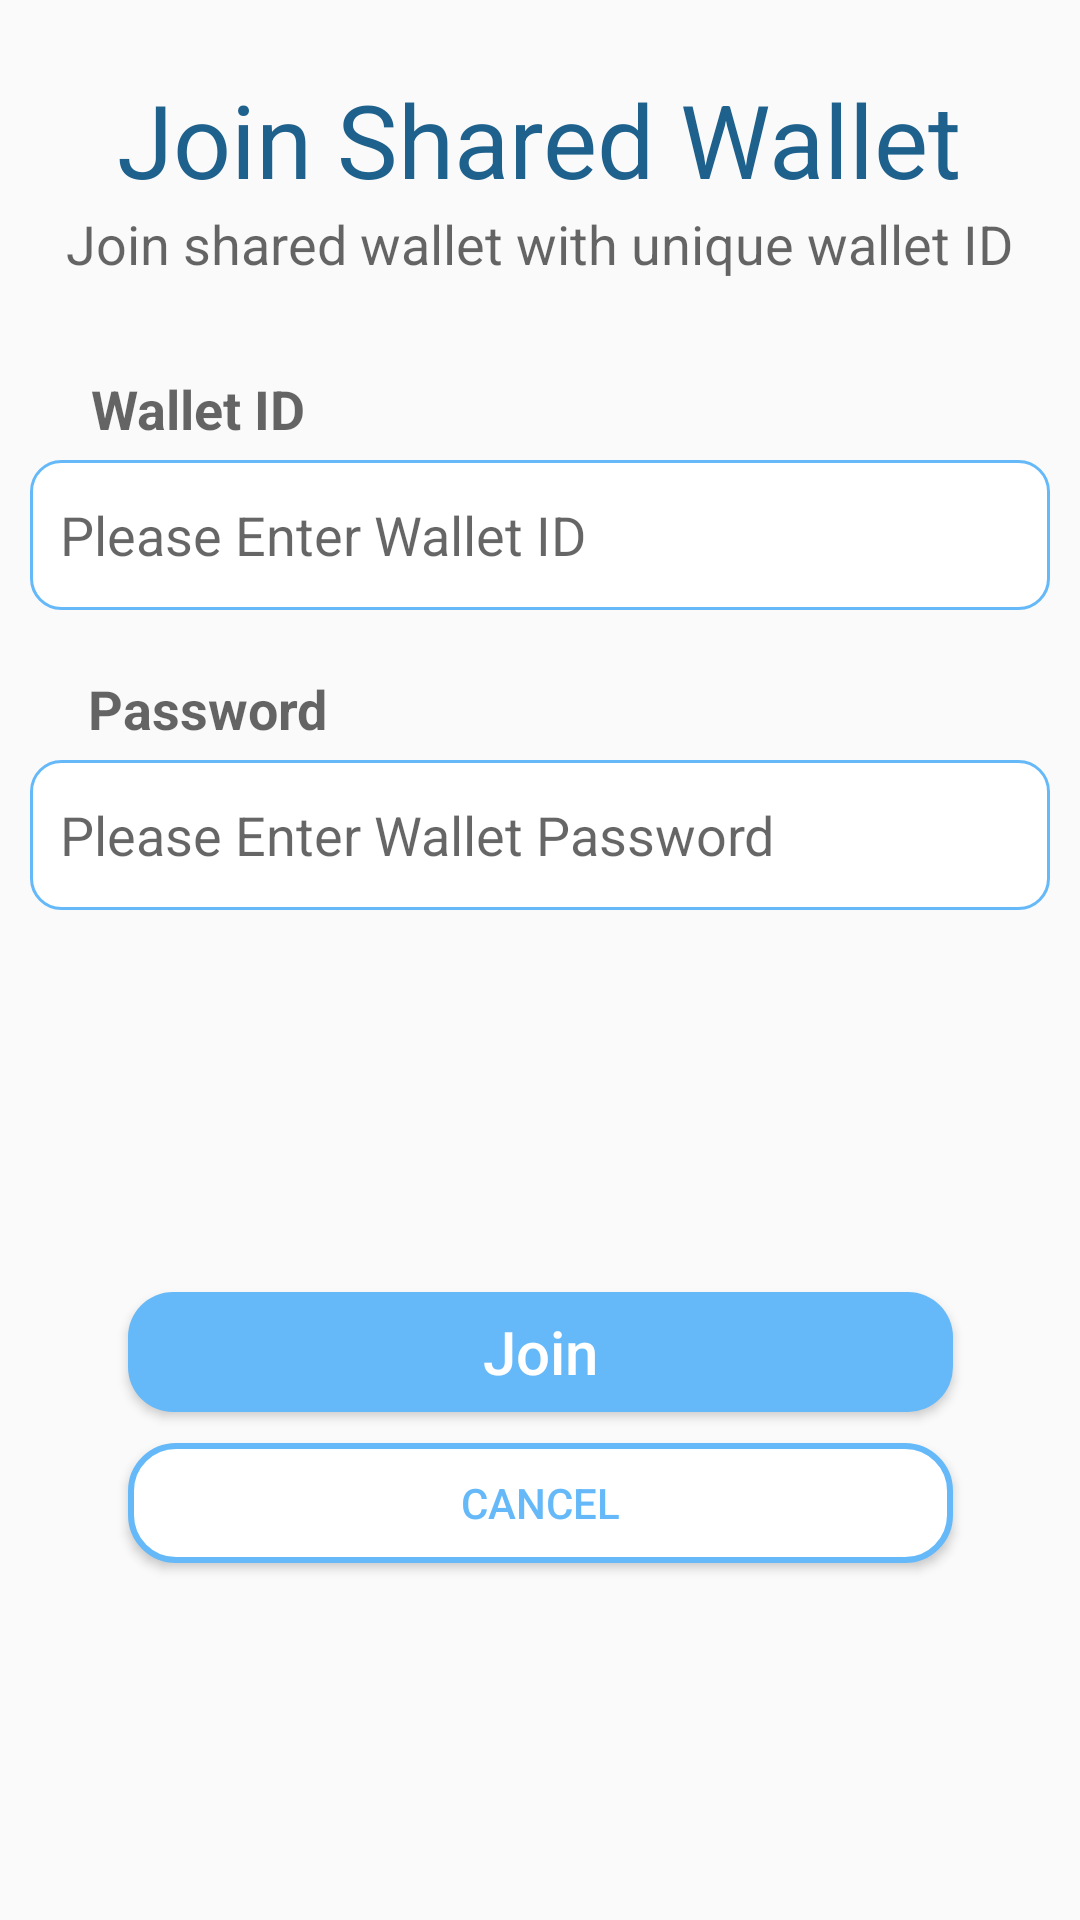

Layout XML and referenced resources for this Android screen:
<!-- AndroidManifest.xml: application theme AppTheme -->
<!-- res/layout/activity_join_wallet.xml -->
<?xml version="1.0" encoding="utf-8"?>
<androidx.constraintlayout.widget.ConstraintLayout xmlns:android="http://schemas.android.com/apk/res/android"
    xmlns:app="http://schemas.android.com/apk/res-auto"
    xmlns:tools="http://schemas.android.com/tools"
    android:layout_width="match_parent"
    android:layout_height="match_parent"
    tools:context=".JoinWalletActivity">

    <TextView
        android:id="@+id/textView7"
        android:layout_width="wrap_content"
        android:layout_height="wrap_content"
        android:text="Join Shared Wallet"
        android:textAppearance="@style/TextAppearance.AppCompat.Display1"
        android:textColor="@color/colorPrimary"
        app:layout_constraintBottom_toBottomOf="parent"
        app:layout_constraintEnd_toEndOf="parent"
        app:layout_constraintHorizontal_bias="0.497"
        app:layout_constraintStart_toStartOf="parent"
        app:layout_constraintTop_toTopOf="parent"
        app:layout_constraintVertical_bias="0.04" />

    <TextView
        android:id="@+id/subtitle"
        android:layout_width="wrap_content"
        android:layout_height="wrap_content"
        android:text="Join shared wallet with unique wallet ID"
        android:textAppearance="@style/TextAppearance.AppCompat.Medium"
        app:layout_constraintEnd_toEndOf="parent"
        app:layout_constraintHorizontal_bias="0.494"
        app:layout_constraintStart_toStartOf="parent"
        app:layout_constraintTop_toBottomOf="@+id/textView7" />

    <TextView
        android:layout_width="wrap_content"
        android:layout_height="wrap_content"
        android:layout_marginBottom="5dp"
        android:text="Password"
        android:textAppearance="@style/TextAppearance.AppCompat.Medium"
        android:textStyle="bold"
        app:layout_constraintBottom_toTopOf="@+id/join_walletpassword"
        app:layout_constraintEnd_toEndOf="parent"
        app:layout_constraintHorizontal_bias="0.105"
        app:layout_constraintStart_toStartOf="parent" />

    <TextView
        android:layout_width="wrap_content"
        android:layout_height="wrap_content"
        android:layout_marginBottom="5dp"
        android:text="Wallet ID"
        android:textAppearance="@style/TextAppearance.AppCompat.Medium"
        android:textStyle="bold"
        app:layout_constraintBottom_toTopOf="@+id/join_walletId"
        app:layout_constraintEnd_toEndOf="parent"
        app:layout_constraintHorizontal_bias="0.105"
        app:layout_constraintStart_toStartOf="parent" />

    <EditText
        android:id="@+id/join_walletId"
        android:layout_width="340dp"
        android:layout_height="50dp"
        android:layout_marginTop="60dp"
        android:background="@drawable/custom_edittext"
        android:ems="10"
        android:hint="Please Enter Wallet ID"
        android:inputType="text"
        android:padding="10dp"
        app:layout_constraintEnd_toEndOf="parent"
        app:layout_constraintHorizontal_bias="0.495"
        app:layout_constraintStart_toStartOf="parent"
        app:layout_constraintTop_toBottomOf="@+id/subtitle" />

    <EditText
        android:id="@+id/join_walletpassword"
        android:layout_width="340dp"
        android:layout_height="50dp"
        android:layout_marginTop="50dp"
        android:background="@drawable/custom_edittext"
        android:ems="10"
        android:hint="Please Enter Wallet Password"
        android:inputType="textPassword"
        android:padding="10dp"
        app:layout_constraintEnd_toEndOf="parent"
        app:layout_constraintHorizontal_bias="0.495"
        app:layout_constraintStart_toStartOf="parent"
        app:layout_constraintTop_toBottomOf="@+id/join_walletId" />

    <Button
        android:id="@+id/submit_joinwallet"
        android:layout_width="275dp"
        android:layout_height="40dp"
        android:background="@drawable/submit_button"
        android:text="Join"
        android:textAllCaps="false"
        android:textColor="#FFFFFF"
        android:textSize="20sp"
        app:layout_constraintBottom_toBottomOf="parent"
        app:layout_constraintEnd_toEndOf="parent"
        app:layout_constraintStart_toStartOf="parent"
        app:layout_constraintTop_toTopOf="parent"
        app:layout_constraintVertical_bias="0.718" />

    <Button
        android:id="@+id/cancel_joinWallet"
        android:layout_width="275dp"
        android:layout_height="40dp"
        android:background="@drawable/cancel_button"
        android:text="Cancel"
        android:textColor="#66B9F9"
        app:layout_constraintBottom_toBottomOf="parent"
        app:layout_constraintEnd_toEndOf="parent"
        app:layout_constraintStart_toStartOf="parent"
        app:layout_constraintTop_toBottomOf="@+id/submit_joinwallet"
        app:layout_constraintVertical_bias="0.081" />

</androidx.constraintlayout.widget.ConstraintLayout>
<!-- resources referenced by this layout -->
<resources>
  <color name="colorPrimary">#1F618D</color>
  <!-- drawable cancel_button (drawable) -->
  <?xml version="1.0" encoding="utf-8"?>
  <shape xmlns:android="http://schemas.android.com/apk/res/android" android:shape="rectangle">
      <solid android:color="#FFFFFF" />
      <corners android:radius="15dp"/>
      <stroke android:color="#66B9F9" android:width="2dp"/>
  
  </shape>
  <!-- drawable custom_edittext (drawable) -->
  <?xml version="1.0" encoding="utf-8"?>
  <shape xmlns:android="http://schemas.android.com/apk/res/android" android:padding="10dp"
      android:shape="rectangle" >
  
      <solid android:color="#FFFFFF" />
      <corners android:radius="10dp" />
      <stroke android:color="#66B9F9" android:width="1dp"/>
  
  </shape>
  <!-- drawable submit_button (drawable) -->
  <?xml version="1.0" encoding="utf-8"?>
  <shape xmlns:android="http://schemas.android.com/apk/res/android" android:shape="rectangle">
      <solid android:color="#66B9F9" />
      <corners android:radius="15dp"/>
  
  </shape>
  <style name="AppTheme" parent="Theme.AppCompat.Light.NoActionBar">
          
          <item name="colorPrimary">@color/colorPrimary</item>
          <item name="colorPrimaryDark">@color/colorPrimaryDark</item>
          <item name="colorAccent">@color/colorAccent</item>
          <item name="android:forceDarkAllowed" tools:ignore="NewApi">true</item>
      </style>
  <color name="colorPrimaryDark">#283747</color>
  <color name="colorAccent">#21ABCD</color>
</resources>
